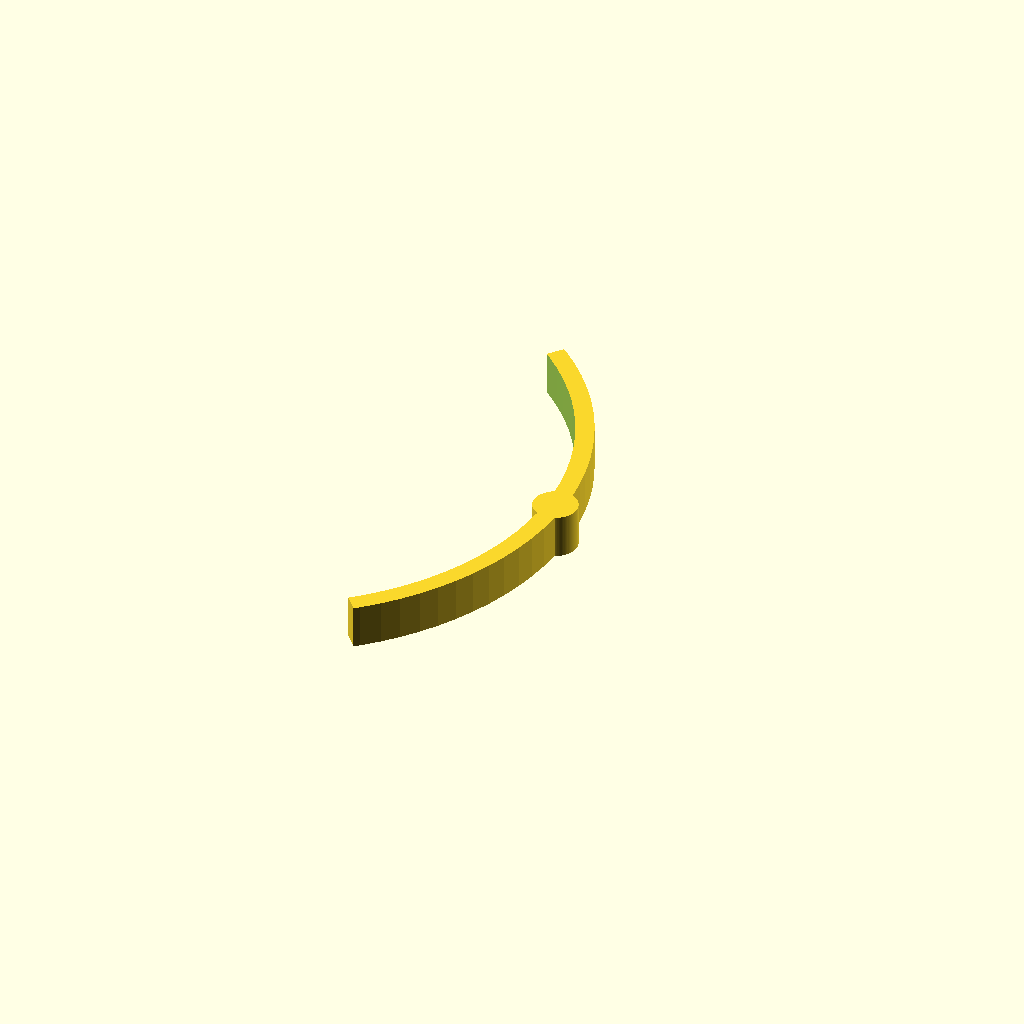
Cell 1: rendered with the file's own defaults.
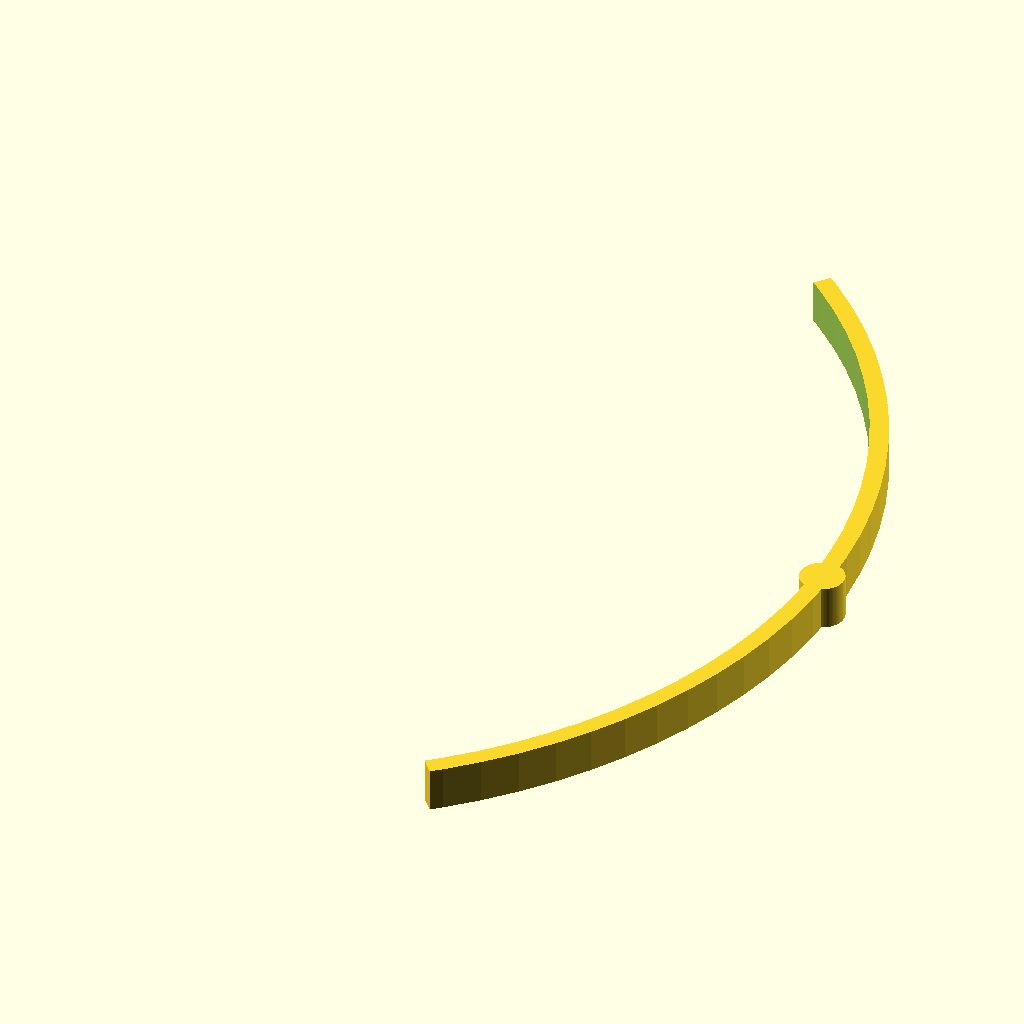
Cell 2: the same model with prop_radius = 76.
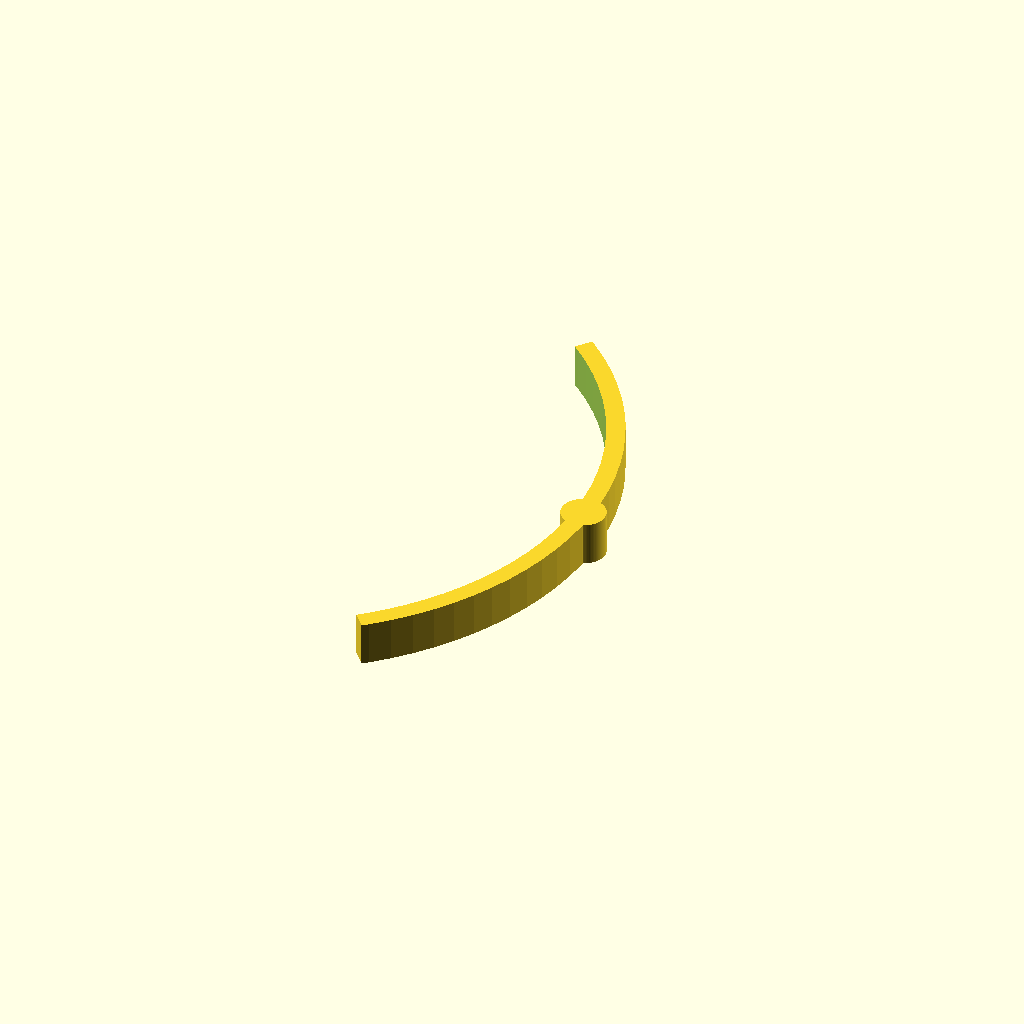
Cell 3 — guard_clearance set to 8, the other parameters unchanged.
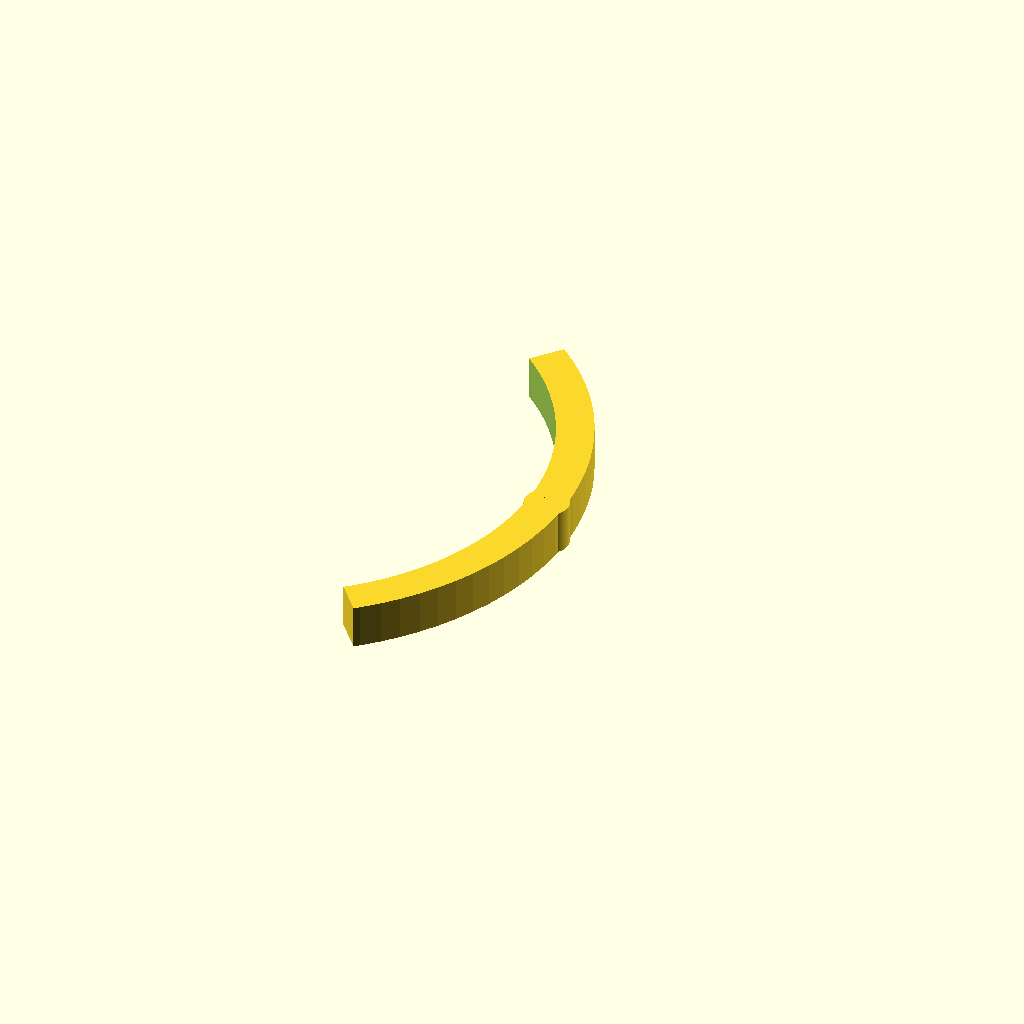
Cell 4: the same model with ring_thickness = 5.
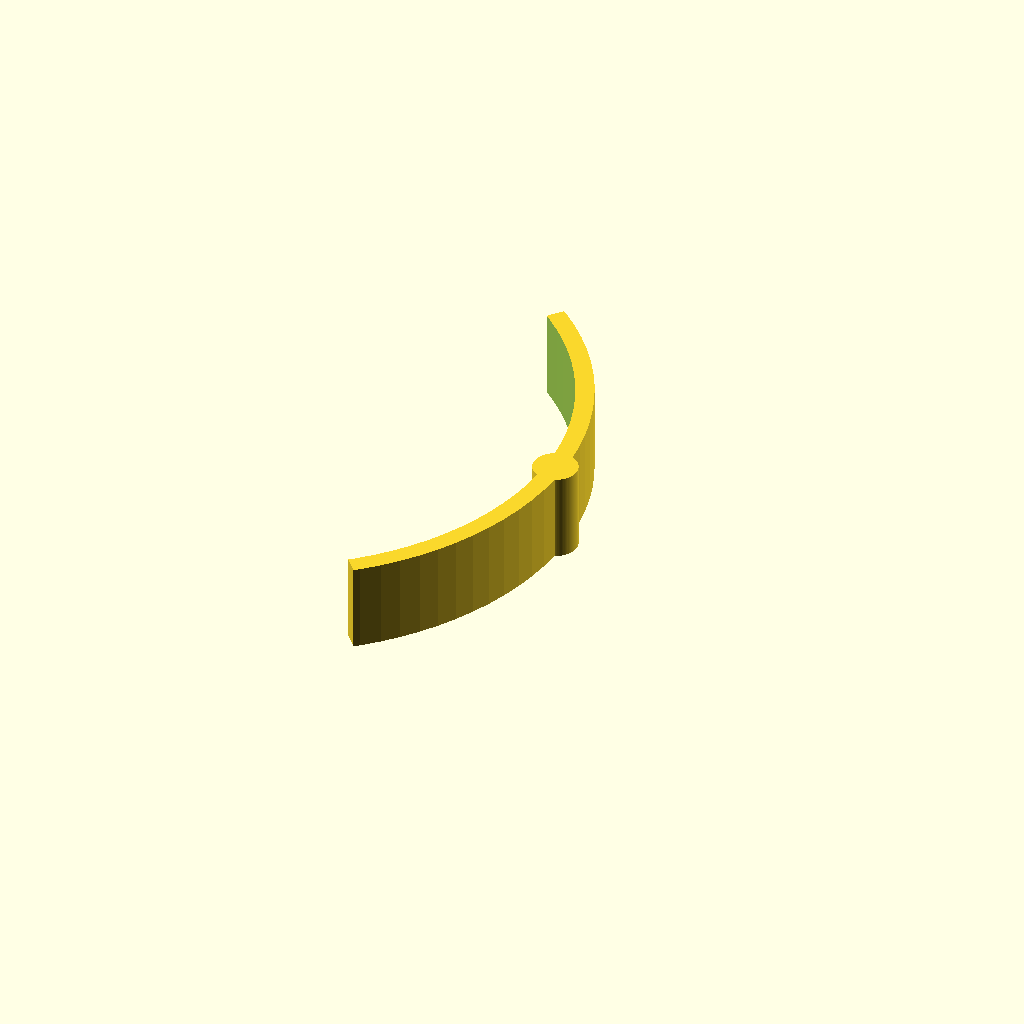
Cell 5 — ring_height set to 12, the other parameters unchanged.
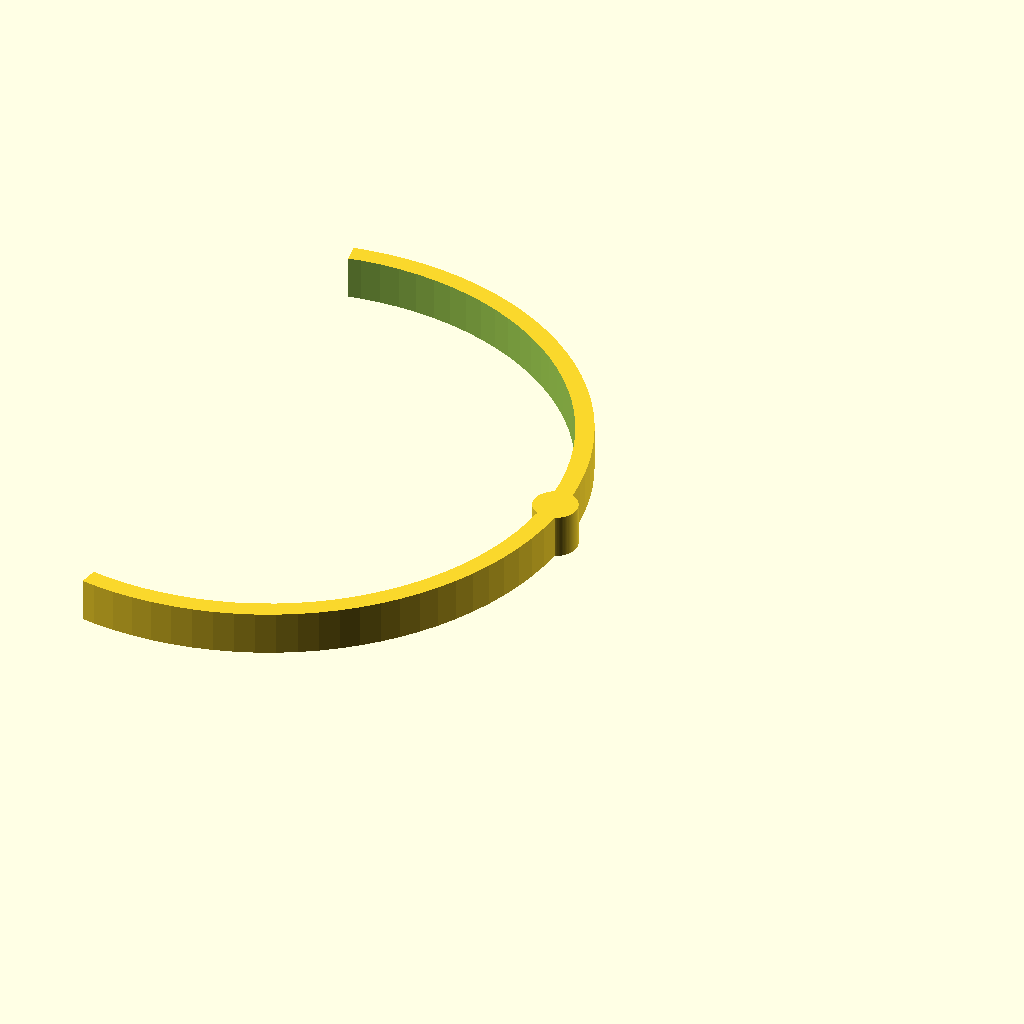
Cell 6 — arc_deg set to 200, the other parameters unchanged.
All cells are drawn from one camera (rotation 55°, 0°, 25°, orthographic, colour scheme Cornfield), so only the parameter changes between them.
OpenSCAD source file cad/prop_guard_corner.scad:
// IceDrone V1 - optional corner prop guard
// One printed per motor for low-energy indoor testing, per docs/03_MECHANICAL.md.
// Prop radius 38 mm (76 mm props); guard sits just outside the prop disc.

prop_radius     = 38;
guard_clearance = 4;         // gap between prop tip and guard ring
guard_radius    = prop_radius + guard_clearance;
ring_thickness  = 2.5;
ring_height     = 6;
arc_deg         = 100;       // corner guard covers one quadrant plus a bit
post_d          = 6;
mount_hole_d    = 2.2;
$fn             = 96;

module guard_ring_segment() {
    difference() {
        cylinder(r = guard_radius, h = ring_height);
        translate([0, 0, -0.1]) cylinder(r = guard_radius - ring_thickness, h = ring_height + 0.2);
    }
}

module arc_wedge() {
    // pie wedge from -arc_deg/2 to +arc_deg/2, centered on the +X axis
    linear_extrude(height = ring_height)
        polygon(points = concat(
            [[0, 0]],
            [for (a = [-arc_deg / 2 : 5 : arc_deg / 2]) [
                (guard_radius + 5) * cos(a),
                (guard_radius + 5) * sin(a)
            ]]
        ));
}

module prop_guard_corner() {
    mid_radius = guard_radius - ring_thickness / 2;
    union() {
        intersection() {
            guard_ring_segment();
            arc_wedge();
        }
        // mounting post, on the arc centerline, connects the guard back to the frame arm
        difference() {
            translate([mid_radius, 0, 0]) cylinder(d = post_d, h = ring_height);
            translate([mid_radius, 0, -0.1]) cylinder(d = mount_hole_d, h = ring_height + 0.2);
        }
    }
}

prop_guard_corner();
Parameter table extracted from the source (name, type, default, range or options):
prop_radius: number, default 38
guard_clearance: number, default 4
ring_thickness: number, default 2.5
ring_height: number, default 6
arc_deg: number, default 100
post_d: number, default 6
mount_hole_d: number, default 2.2
